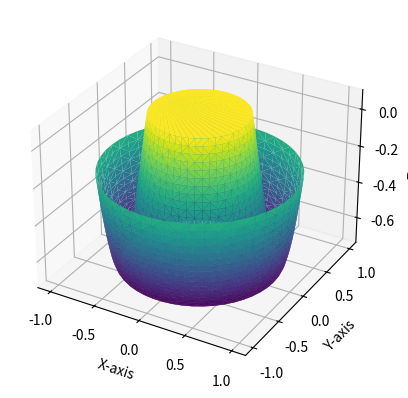

Write the Python code that produced this figure.
import matplotlib.pyplot as plt 
import numpy as np
from matplotlib.tri import Triangulation
n=50
theta=np.linspace(0,2*np.pi,n,endpoint=False)
radii=np.linspace(0.5,1.0,n)
r,th=np.meshgrid(radii,theta)


x=r*np.cos(th)
y=r*np.sin(th)
z=r*np.sin(6*r)/(r+0.3)
tri=Triangulation(x.flatten(),y.flatten())

fig=plt.figure()

ax=fig.add_subplot(111,projection='3d')
ax.plot_trisurf(tri,z.flatten(),cmap='viridis')
ax.set_xlabel("X-axis")
ax.set_ylabel("Y-axis")
ax.set_zlabel("Z-axis")
plt.show()